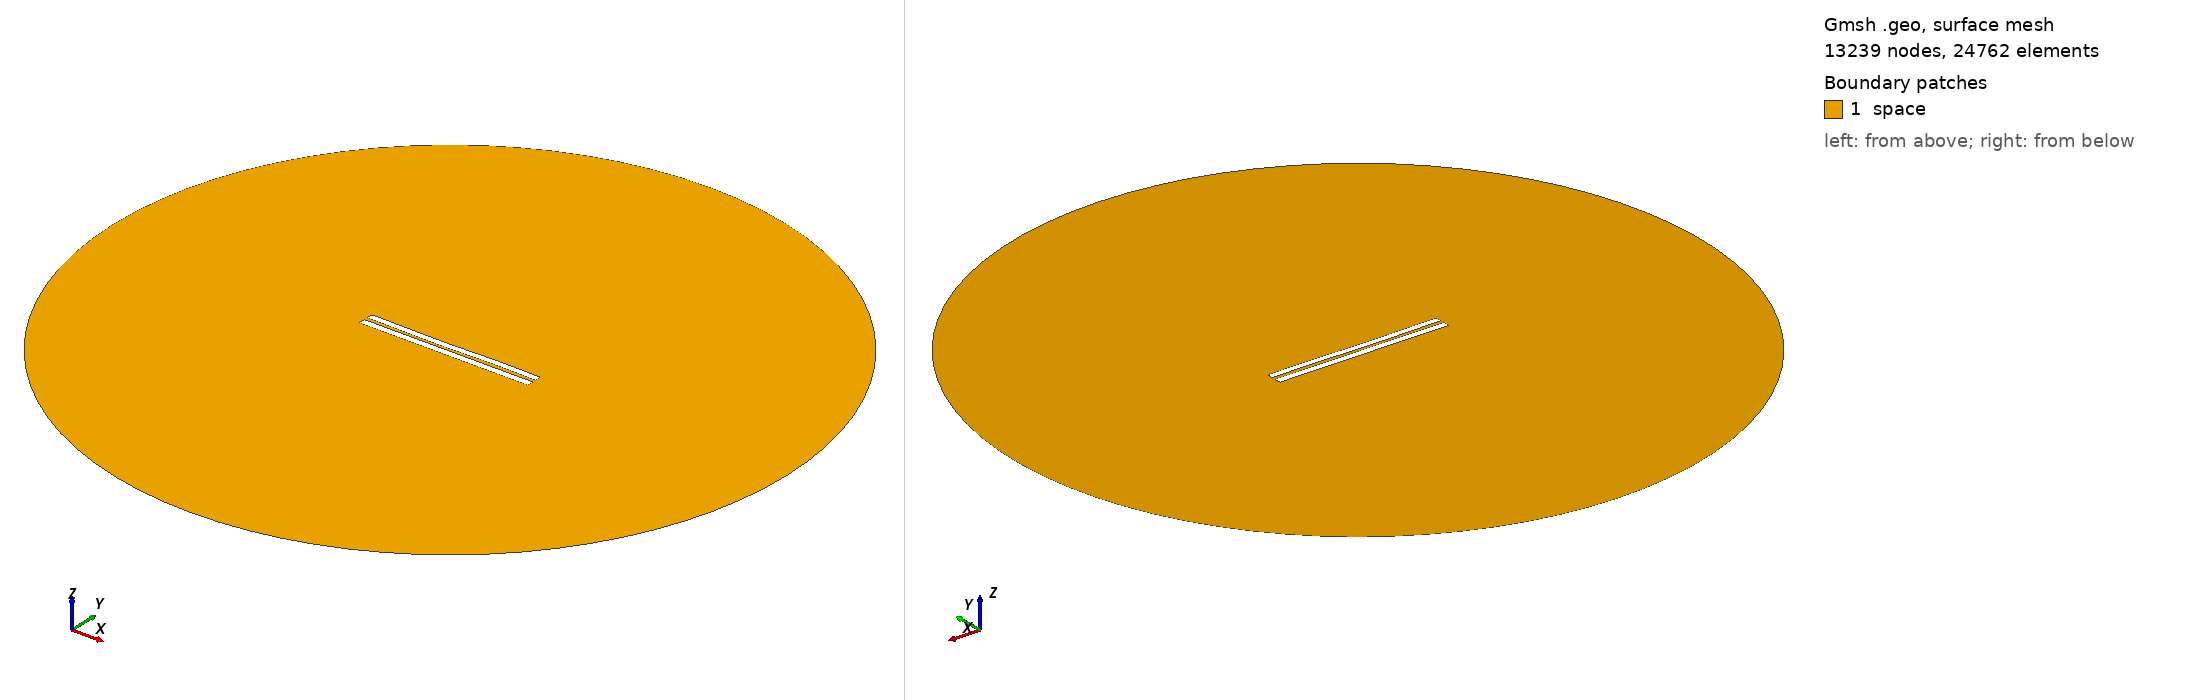

Gmsh geometry script, surface-meshed: 13239 nodes, 24762 surface elements. Boundary patches (legend numbers): 1 space. Left view from above one corner, right view from below the opposite corner. Legend entries are the model's physical surfaces. The drawing asked Gmsh for element sizes between 1% and 20% of the model's largest extent; the script's own settings can give other sizes.

=== 4629.geo (drawn) ===
//---------------------------------------
// Geometry kernel
//---------------------------------------

SetFactory("OpenCASCADE");



//---------------------------------------
// Parameters of the geometry
//---------------------------------------

// Overetch of the upper plate
overetch = 0.125;

// Distance between the plates
distance = 2.0;

// Discretization over the x axis (for the deformation)
nx = 50; 

// Length of the plate
L = 100 - overetch; 

// Number of modes
n = 4; 

// 1st mode coefficient
coeff(1) = 0.0;
beta(1) = 0.596864 * 3.1415926535 / L;

// 2nd mode coefficient
coeff(2) = -0.15;
beta(2) = 1.49418 * 3.1415926535 / L;

// 3rd mode coefficient
coeff(3) = -0.15;
beta(3) = 2.50025 * 3.1415926535 / L;

// 4th mode coefficient
coeff(4) = 0.07499999999999998;
beta(4) = 3.49999 * 3.1415926535 / L;



//---------------------------------------
// Upper plate (deformed rectangle)
//---------------------------------------

// Coordiantes of the upper plate
xmin = -50;
xmax = 50 - overetch;

// Height of the upper plate
yheight = 4 - 2 * overetch;

// Indexes of the points
UpperID[] = {};
LowerID[] = {};
LeftID[] = {};
RightID[] = {};

// Point index
p = 1;

// Horizontal edges
For i In {1:nx}
    x = xmin + (i-1)*(xmax - xmin)/(nx-1);

    y_bottom = distance / 2 + overetch;
    For j In {1:n}
        C = (Cosh(beta(j)*L) + Cos(beta(j)*L)) / (Sinh(beta(j)*L) + Sin(beta(j)*L));
        y_bottom  = y_bottom + coeff(j) * (Cosh(beta(j)*(x+50)) - Cos(beta(j)*(x+50)) - C * (Sinh(beta(j)*(x+50)) - Sin(beta(j)*(x+50))));
    EndFor

    y_top = y_bottom + yheight;

    Point(p) = {x, y_top, 0, 1.0};
    UpperID[i] = p;
    p = p + 1;

    Point(p) = {x, y_bottom, 0, 1.0};
    LowerID[i] = p;
    p = p + 1;
EndFor

// Create point lists
UpperPts[] = {}; LowerPts[] = {};
For i In {1:nx}
  UpperPts[] += {UpperID[i]};
  LowerPts[] += {LowerID[i]};
EndFor

// Build splines
Spline(1) = {UpperPts[]};
Spline(2) = {LowerPts[]};
Line(3) = {LowerPts[nx-1], UpperPts[nx-1]};
Line(4) = {LowerPts[0], UpperPts[0]};

// Build the plane surface
Curve Loop(1) = {2, 3, -1, -4};
Plane Surface(1) = {1};



//---------------------------------------
// Lower plate (rectangle)
//---------------------------------------

// Vertices
Point(1001) = {-50, -1, 0, 1.0};
Point(1002) = { 50, -1, 0, 1.0};
Point(1003) = { 50,  -5, 0, 1.0};
Point(1004) = {-50,  -5, 0, 1.0};

// Edges
Line(5) = {1001, 1002};
Line(6) = {1002, 1003};
Line(7) = {1003, 1004};
Line(8) = {1004, 1001};

// Plane surface
Line Loop(2) = {5, 6, 7, 8};
Plane Surface(2) = {2}; 



//---------------------------------------
// Outer (fictious) boundary
//---------------------------------------

// Points
Point(1005) = {0, 0, 0};       // Center
Point(1006) = {200, 0, 0};     // Start point
Point(1007) = {0, 200, 0};     // 90 degrees
Point(1008) = {-200, 0, 0};    // 180 degrees
Point(1009) = {0, -200, 0};    // 270 degrees

// Circle arcs (each needs start, center, end)
Circle(9) = {1006, 1005, 1007};
Circle(10) = {1007, 1005, 1008};
Circle(11) = {1008, 1005, 1009};
Circle(12) = {1009, 1005, 1006};

// Plane surface for the entire domain
Curve Loop(3) = {9, 10, 11, 12};
Surface(3) = {3};

// Subtract the plates from the whole domain to obtain the actual domain where we want to solve the equations
BooleanDifference{ Surface{3}; Delete; }{ Surface{1}; Surface{2}; Delete; }




//---------------------------------------
// Transfinite Lines/Curves
//---------------------------------------

// Set the number of points on the boundaries
r = 7;

// Plates
Transfinite Curve {1, 2} = 50*r Using Progression 1;
Transfinite Curve {3, 4} = 2*r Using Progression 1;
Transfinite Line {5, 7} = 50*r Using Progression 1;
Transfinite Line {6, 8} = 2*r Using Progression 1;

// Outer boundary
Transfinite Line {9, 10, 11, 12} = 20 Using Progression 1;



//---------------------------------------
// Physical groups
//---------------------------------------                

// Physical curves (boundaries)
Physical Line("force_segment", 10) = {2};
Physical Line("upper_plate", 11) = {1, 3, 4};
Physical Line("lower_plate", 12) = {5, 6, 7, 8};
Physical Line("boundary", 20) = {9, 10, 11, 12};

// Physical Surfaces
Physical Surface("space", 30) = {3};



//---------------------------------------
// 6. Generate the Mesh
//---------------------------------------

// 2D mesh generation
Mesh 2;
